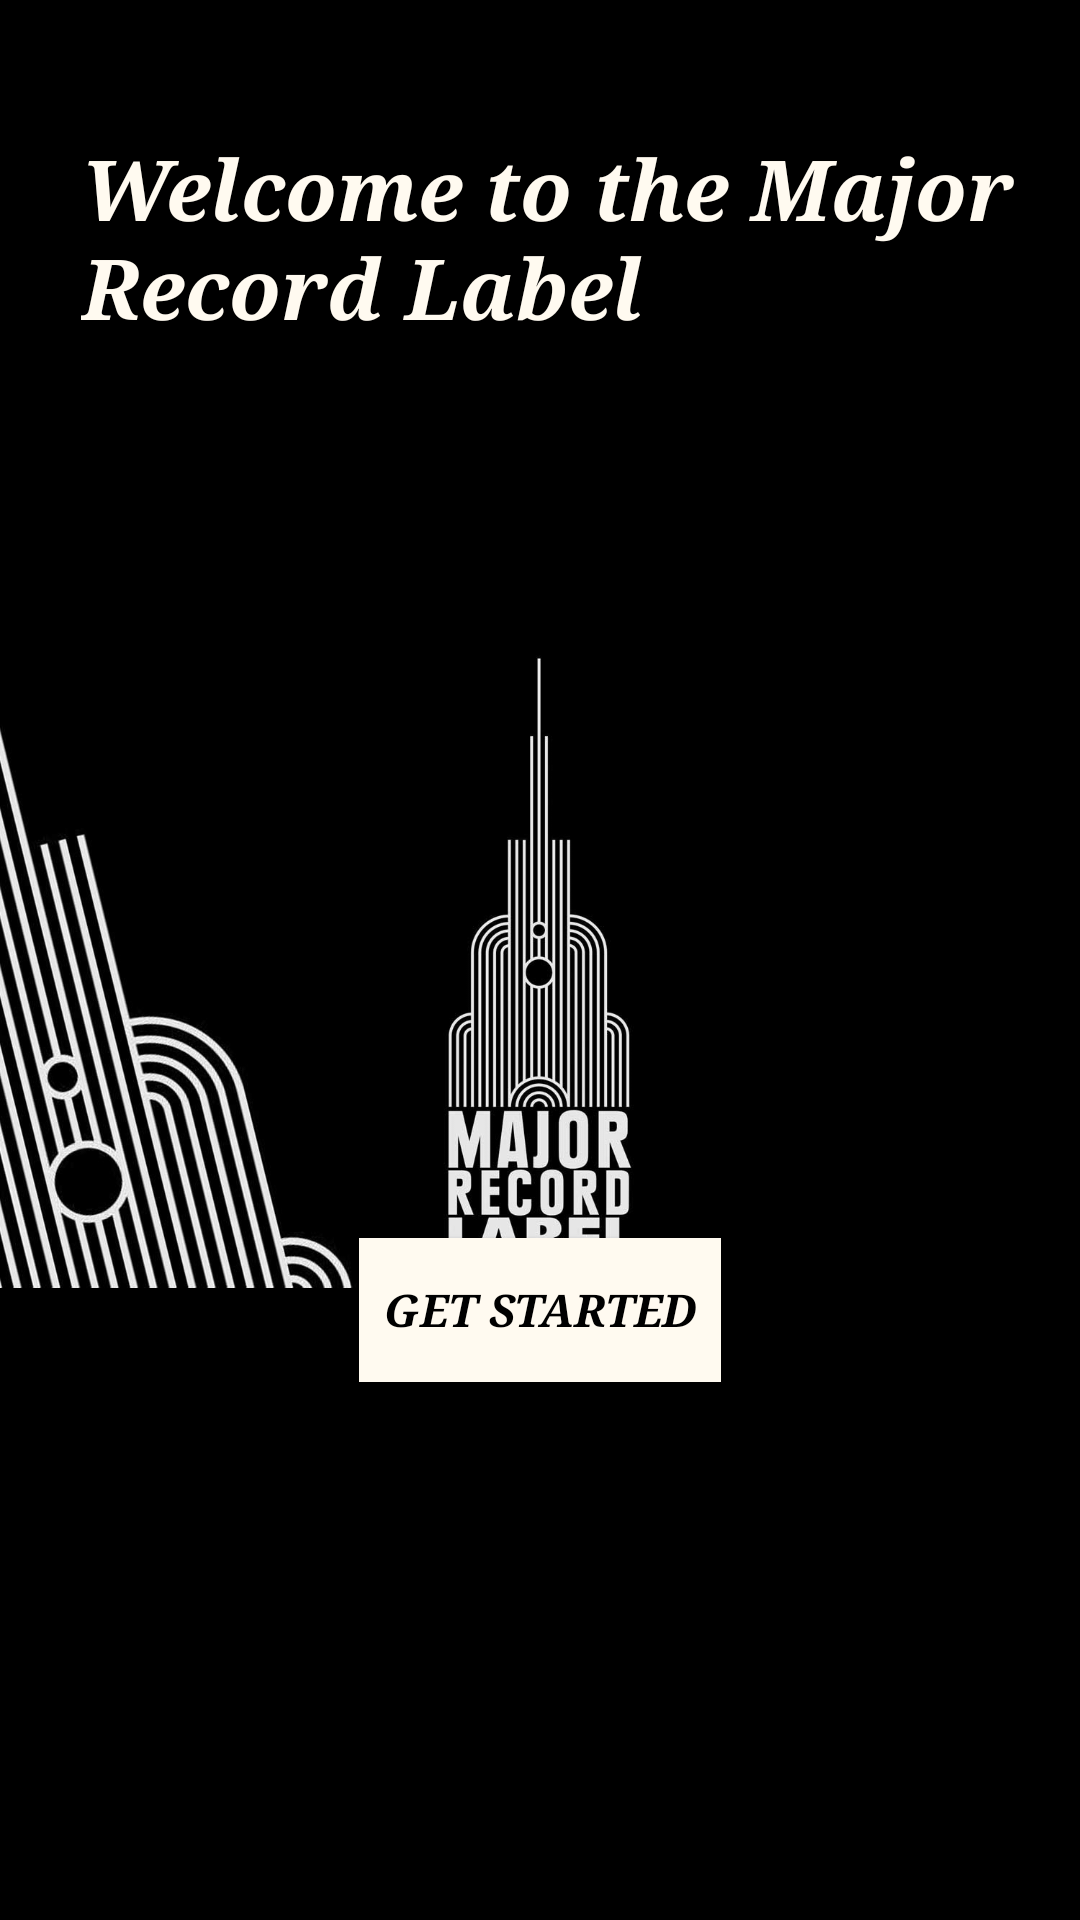

This screen was rendered from an Android layout file. Write that file and the resources it references.
<!-- AndroidManifest.xml: application theme AppTheme -->
<!-- res/layout/activity_main.xml -->
<?xml version="1.0" encoding="utf-8"?>
<RelativeLayout xmlns:android="http://schemas.android.com/apk/res/android"
    xmlns:tools="http://schemas.android.com/tools"
    android:id="@+id/activity_main"
    android:layout_width="match_parent"
    android:layout_height="match_parent"
    tools:context="com.example.android.music_app.MainActivity"
    android:background="#000000">

    <ImageView
        android:layout_width="match_parent"
        android:layout_height="wrap_content"
        android:src="@drawable/bg_mrl"
        />

    <LinearLayout
        android:layout_width="match_parent"
        android:layout_height="match_parent"
        android:orientation="vertical">



    <TextView
        style="@style/welcome_page"
        android:text="@string/welcome"/>

        <Button
            android:text="@string/get_started"
            style="@style/get_started"
            android:id="@+id/get_started"/>

    </LinearLayout>


</RelativeLayout>
<!-- resources referenced by this layout -->
<resources>
  <!-- drawable bg_mrl: jpg bitmap (drawable, 67012 bytes) -->
  <string name="get_started">Get Started</string>
  <string name="welcome">Welcome to the Major Record Label</string>
  <style name="get_started">
          <item name="android:layout_width">wrap_content</item>
          <item name="android:layout_height">wrap_content</item>
          <item name="android:textColor">#000000</item>
          <item name="android:textSize">15sp</item>
          <item name="android:textStyle">bold|italic</item>
          <item name="android:paddingLeft">8dp</item>
          <item name="android:paddingRight">8dp</item>
          <item name="android:fontFamily">serif</item>
          <item name="android:background">#FFFAF0</item>
          <item name="android:layout_marginTop">298dp</item>
          <item name="android:layout_gravity">center_horizontal</item>
      </style>
  <style name="welcome_page">
      <item name="android:layout_width">wrap_content</item>
      <item name="android:layout_height">wrap_content</item>
          <item name="android:textColor">#FFFAF0</item>
          <item name="android:textSize">28sp</item>
          <item name="android:textStyle">bold|italic</item>
          <item name="android:paddingTop">44dp</item>
          <item name="android:paddingLeft">27dp</item>
          <item name="android:paddingRight">15dp</item>
          <item name="android:fontFamily">serif</item>
      </style>
  <style name="AppTheme" parent="Theme.AppCompat.Light.DarkActionBar">
          
          <item name="colorPrimary">#000000</item>
          <item name="colorPrimaryDark">#00040a</item>
          <item name="colorAccent">#f6f8fa</item>
      </style>
</resources>
